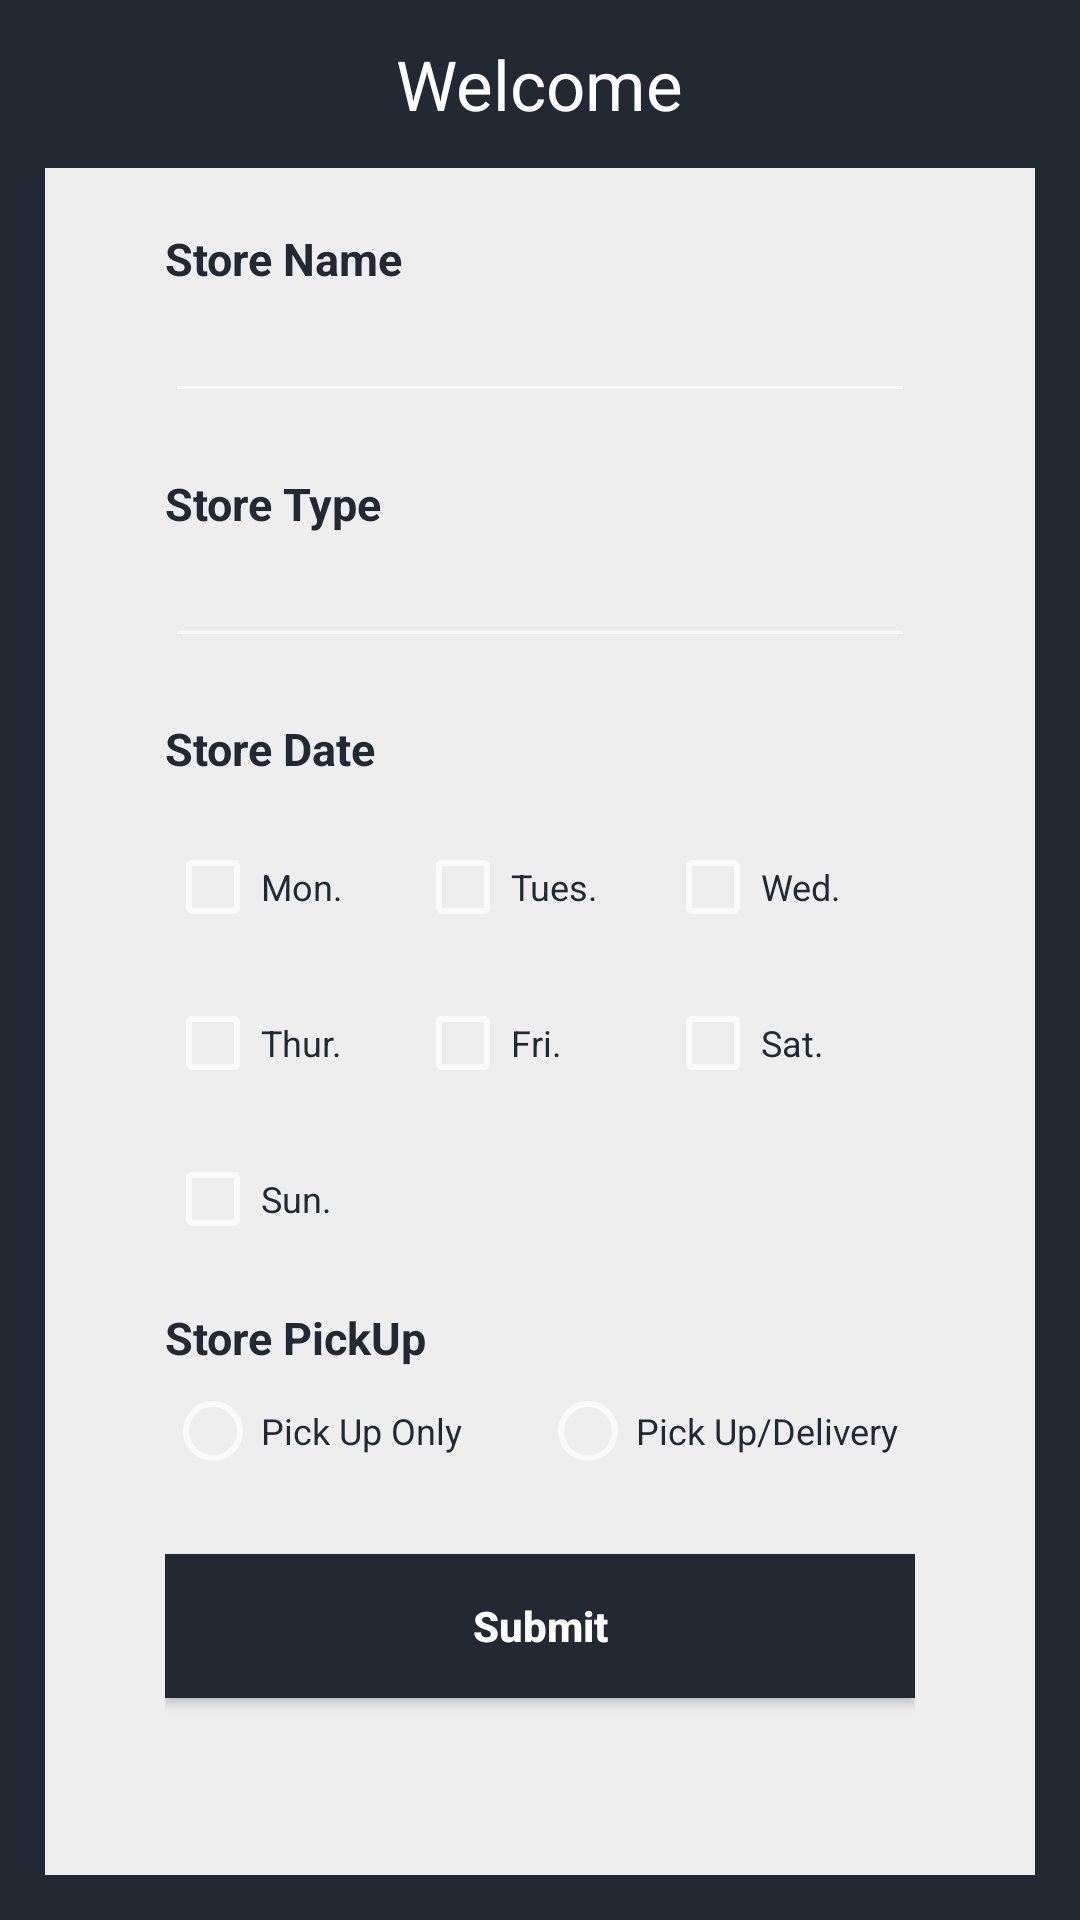

The Android layout XML behind this screen, and the referenced resources:
<!-- AndroidManifest.xml: application theme AppTheme -->
<!-- res/layout/activity_create_store.xml -->
<?xml version="1.0" encoding="utf-8"?>
<LinearLayout xmlns:android="http://schemas.android.com/apk/res/android"
    android:orientation="vertical" android:layout_width="match_parent"
    android:background="@color/toolBarBackground"
    android:paddingLeft="15dp"
    android:paddingRight="15dp"
    android:paddingBottom="15dp"
    android:layout_height="match_parent">
    <include layout="@layout/tool_bar"/>
    <LinearLayout
        android:layout_height="match_parent"
        android:layout_width="match_parent"
        android:background="@color/signUpBackground"
        android:orientation="vertical"
        android:paddingLeft="40dp"
        android:paddingRight="40dp">
      <TextView
          android:layout_height="wrap_content"
          android:layout_width="wrap_content"
          android:textColor="@color/toolBarBackground"
          android:textSize="15sp"
          android:text="Store Name"
          android:textStyle="bold"
          android:layout_marginTop="20dp"
          />
        <EditText
            android:id="@+id/input_storeName"
            android:layout_height="wrap_content"
            android:layout_width="match_parent"
            />
        <TextView
            android:layout_height="wrap_content"
            android:layout_width="wrap_content"
            android:textColor="@color/toolBarBackground"
            android:textSize="15sp"
            android:text="Store Type"
            android:textStyle="bold"
            android:layout_marginTop="20dp"
            />
        <EditText
            android:id="@+id/input_type"
            android:layout_height="wrap_content"
            android:layout_width="match_parent"
            />


        <TextView
            android:layout_height="wrap_content"
            android:layout_width="wrap_content"
            android:textColor="@color/toolBarBackground"
            android:textSize="15sp"
            android:text="Store Date"
            android:textStyle="bold"
            android:layout_marginTop="20dp"
            />
        <LinearLayout
            android:layout_height="wrap_content"
            android:layout_width="match_parent"
            android:orientation="horizontal"
            >
        <CheckBox
            android:layout_height="wrap_content"
            android:layout_width="0dp"
            android:layout_weight="1"
            android:textColor="@color/toolBarBackground"
            android:textSize="12sp"
            android:text="Mon."
            android:layout_marginTop="20dp"
            />
        <CheckBox
            android:layout_height="wrap_content"
            android:layout_width="0dp"
            android:layout_weight="1"
            android:textColor="@color/toolBarBackground"
            android:textSize="12sp"
            android:text="Tues."
            android:layout_marginTop="20dp"
            />
        <CheckBox
            android:layout_height="wrap_content"
            android:layout_width="0dp"
            android:layout_weight="1"
            android:textColor="@color/toolBarBackground"
            android:textSize="12sp"
            android:text="Wed."
            android:layout_marginTop="20dp"
            />
            </LinearLayout>
        <LinearLayout
            android:layout_height="wrap_content"
            android:layout_width="match_parent"
            android:orientation="horizontal"
            >
            <CheckBox
                android:layout_height="wrap_content"
                android:layout_width="0dp"
                android:layout_weight="1"
                android:textColor="@color/toolBarBackground"
                android:textSize="12sp"
                android:text="Thur."
                android:layout_marginTop="20dp"
                />
            <CheckBox
                android:layout_height="wrap_content"
                android:layout_width="0dp"
                android:layout_weight="1"
                android:textColor="@color/toolBarBackground"
                android:textSize="12sp"
                android:text="Fri."
                android:layout_marginTop="20dp"
                />
            <CheckBox
                android:layout_height="wrap_content"
                android:layout_width="0dp"
                android:layout_weight="1"
                android:textColor="@color/toolBarBackground"
                android:textSize="12sp"
                android:text="Sat."
                android:layout_marginTop="20dp"
                />
        </LinearLayout>
        <CheckBox
            android:layout_height="wrap_content"
            android:layout_width="wrap_content"
            android:textColor="@color/toolBarBackground"
            android:textSize="12sp"
            android:text="Sun."
            android:layout_marginTop="20dp"
            />
    <TextView
        android:layout_height="wrap_content"
        android:layout_width="wrap_content"
        android:textColor="@color/toolBarBackground"
        android:textSize="15sp"
        android:text="Store PickUp"
        android:textStyle="bold"
        android:layout_marginTop="20dp"
        />
        <RadioGroup
            android:layout_height="wrap_content"
            android:layout_width="match_parent"
            android:orientation="horizontal"
            >
            <RadioButton
                android:layout_height="wrap_content"
                android:layout_width="0dp"
                android:layout_weight="1"
                android:text="Pick Up Only"
                android:textColor="@color/toolBarBackground"

                android:textSize="12sp"
                android:layout_marginTop="5dp"
                />
            <RadioButton
                android:layout_height="wrap_content"
                android:layout_width="0dp"
                android:layout_weight="1"
                android:text="Pick Up/Delivery"
                android:textColor="@color/toolBarBackground"
                android:textSize="12sp"
                android:layout_marginTop="5dp"

                />
        </RadioGroup>
        <Button
            android:id="@+id/btn_submit"
            android:layout_height="wrap_content"
            android:layout_width="match_parent"
            android:text="Submit"
            android:textColor="#fff"
            android:textStyle="bold"
            android:background="@color/toolBarBackground"
            android:textAllCaps="false"
            android:layout_marginTop="25dp"
            />
    </LinearLayout>
    </LinearLayout>
<!-- res/layout/tool_bar.xml (included above) -->
<?xml version="1.0" encoding="utf-8"?>
<LinearLayout xmlns:android="http://schemas.android.com/apk/res/android"
    android:orientation="vertical" android:layout_width="match_parent"
    android:layout_height="wrap_content">
    <RelativeLayout
        android:id="@+id/toolbar"
        android:layout_height="?actionBarSize"
        android:layout_width="match_parent"
        android:background="@color/toolBarBackground"
        >
    <TextView
        android:id="@+id/toolbar_text"
        android:layout_height="wrap_content"
        android:layout_width="wrap_content"
        android:text="Welcome"
        android:layout_centerInParent="true"
        android:textSize="23sp"
        android:textColor="#FFF"
        />
    </RelativeLayout>
</LinearLayout>
<!-- resources referenced by this layout -->
<resources>
  <color name="signUpBackground">#EEEEEE</color>
  <color name="toolBarBackground">#232933</color>
  <style name="AppTheme" parent="Theme.AppCompat.NoActionBar">
          
          <item name="colorPrimary">@color/toolBarBackground</item>
          <item name="colorPrimaryDark">@color/toolBarBackground</item>
          <item name="colorAccent">#06BEBD</item>
          <item name="android:windowContentTransitions">true</item>
          <item name="android:listDivider">@drawable/divider</item>
  
      </style>
  <!-- drawable divider (drawable) -->
  <?xml version="1.0" encoding="utf-8"?>
  <shape xmlns:android="http://schemas.android.com/apk/res/android"
      android:shape="rectangle">
      <solid android:color="#E4E5E7"/>
      <size android:height="1dp"/>
  </shape>
</resources>
